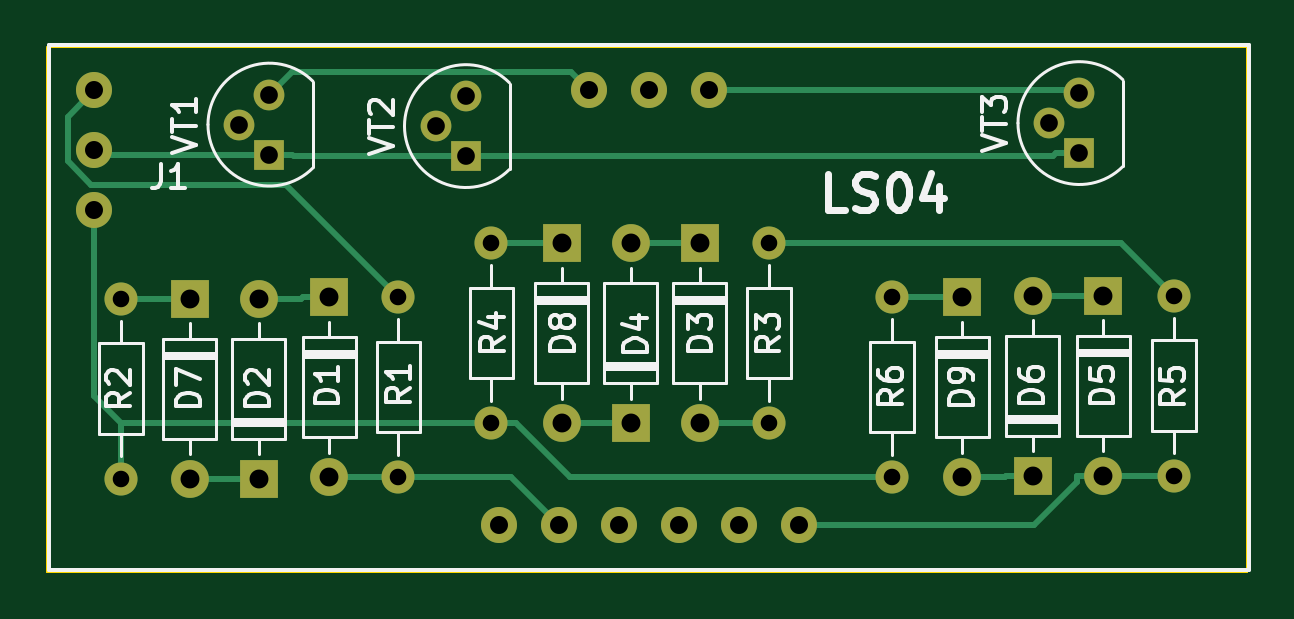
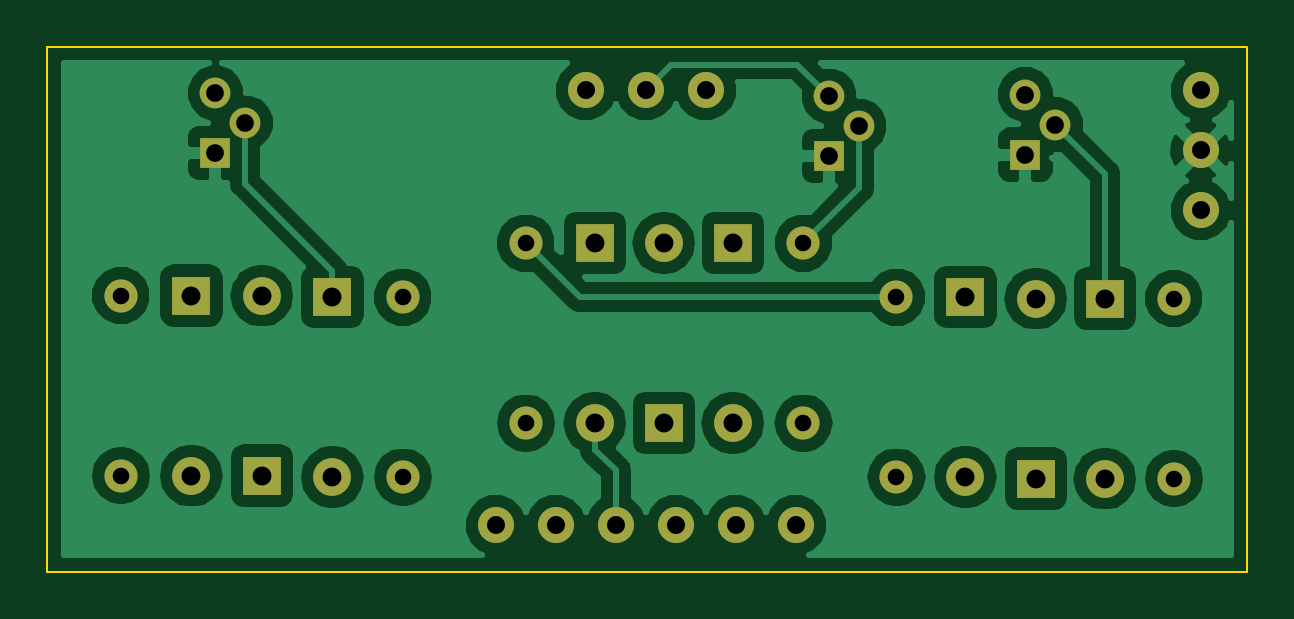
Circuit board: 11 layer files. Board 50.8 x 22.2 mm.
- bottom_copper: LS04-B.Cu.gbr (54527 bytes)
- bottom_mask: LS04-B.Mask.gbr (2757 bytes)
- paste: LS04-B.Paste.gbr (496 bytes)
- bottom_silk: LS04-B.SilkS.gbr (497 bytes)
- outline: LS04-Edge.Cuts.gbr (696 bytes)
- top_copper: LS04-F.Cu.gbr (8054 bytes)
- top_mask: LS04-F.Mask.gbr (2757 bytes)
- paste: LS04-F.Paste.gbr (496 bytes)
- top_silk: LS04-F.SilkS.gbr (21687 bytes)
- drill: LS04-NPTH.drl (143 bytes)
- drill: LS04-PTH.drl (1002 bytes)

=== bottom_copper: LS04-B.Cu.gbr (54527 bytes, source omitted) ===
=== bottom_mask: LS04-B.Mask.gbr ===
G04 #@! TF.GenerationSoftware,KiCad,Pcbnew,(5.0.0)*
G04 #@! TF.CreationDate,2019-01-17T16:23:05+00:00*
G04 #@! TF.ProjectId,LS04,4C5330342E6B696361645F7063620000,rev?*
G04 #@! TF.SameCoordinates,Original*
G04 #@! TF.FileFunction,Soldermask,Bot*
G04 #@! TF.FilePolarity,Negative*
%FSLAX46Y46*%
G04 Gerber Fmt 4.6, Leading zero omitted, Abs format (unit mm)*
G04 Created by KiCad (PCBNEW (5.0.0)) date 01/17/19 16:23:05*
%MOMM*%
%LPD*%
G01*
G04 APERTURE LIST*
%ADD10O,1.600000X1.600000*%
%ADD11R,1.600000X1.600000*%
%ADD12C,1.524000*%
%ADD13O,1.400000X1.400000*%
%ADD14C,1.400000*%
%ADD15C,1.300000*%
%ADD16R,1.300000X1.300000*%
G04 APERTURE END LIST*
D10*
G04 #@! TO.C,D1*
X143129000Y-32448500D03*
D11*
X143129000Y-24828500D03*
G04 #@! TD*
G04 #@! TO.C,D2*
X140144000Y-32512000D03*
D10*
X140144000Y-24892000D03*
G04 #@! TD*
G04 #@! TO.C,D3*
X158814000Y-30162500D03*
D11*
X158814000Y-22542500D03*
G04 #@! TD*
D10*
G04 #@! TO.C,D4*
X155892000Y-22542500D03*
D11*
X155892000Y-30162500D03*
G04 #@! TD*
G04 #@! TO.C,D5*
X175895000Y-24765000D03*
D10*
X175895000Y-32385000D03*
G04 #@! TD*
G04 #@! TO.C,D6*
X172910000Y-24765000D03*
D11*
X172910000Y-32385000D03*
G04 #@! TD*
D10*
G04 #@! TO.C,D7*
X137224000Y-32512000D03*
D11*
X137224000Y-24892000D03*
G04 #@! TD*
G04 #@! TO.C,D8*
X152972000Y-22542500D03*
D10*
X152972000Y-30162500D03*
G04 #@! TD*
D11*
G04 #@! TO.C,D9*
X169926000Y-24828500D03*
D10*
X169926000Y-32448500D03*
G04 #@! TD*
D12*
G04 #@! TO.C,J1*
X133171000Y-16077000D03*
X133171000Y-18617000D03*
X133171000Y-21157000D03*
X150316000Y-34492000D03*
X152856000Y-34492000D03*
X155396000Y-34492000D03*
X157936000Y-34492000D03*
X160476000Y-34492000D03*
X163016000Y-34492000D03*
X154126000Y-16077000D03*
X156666000Y-16077000D03*
X159206000Y-16077000D03*
G04 #@! TD*
D13*
G04 #@! TO.C,R1*
X146050000Y-32448500D03*
D14*
X146050000Y-24828500D03*
G04 #@! TD*
G04 #@! TO.C,R2*
X134302000Y-24892000D03*
D13*
X134302000Y-32512000D03*
G04 #@! TD*
D14*
G04 #@! TO.C,R3*
X161734000Y-22542500D03*
D13*
X161734000Y-30162500D03*
G04 #@! TD*
G04 #@! TO.C,R4*
X149987000Y-30162500D03*
D14*
X149987000Y-22542500D03*
G04 #@! TD*
G04 #@! TO.C,R5*
X178880000Y-24765000D03*
D13*
X178880000Y-32385000D03*
G04 #@! TD*
G04 #@! TO.C,R6*
X166942000Y-32448500D03*
D14*
X166942000Y-24828500D03*
G04 #@! TD*
D15*
G04 #@! TO.C,VT1*
X139319000Y-17526000D03*
X140589000Y-16256000D03*
D16*
X140589000Y-18796000D03*
G04 #@! TD*
G04 #@! TO.C,VT2*
X148908000Y-18859500D03*
D15*
X148908000Y-16319500D03*
X147638000Y-17589500D03*
G04 #@! TD*
D16*
G04 #@! TO.C,VT3*
X174879000Y-18732500D03*
D15*
X174879000Y-16192500D03*
X173609000Y-17462500D03*
G04 #@! TD*
M02*

=== paste: LS04-B.Paste.gbr ===
G04 #@! TF.GenerationSoftware,KiCad,Pcbnew,(5.0.0)*
G04 #@! TF.CreationDate,2019-01-17T16:23:05+00:00*
G04 #@! TF.ProjectId,LS04,4C5330342E6B696361645F7063620000,rev?*
G04 #@! TF.SameCoordinates,Original*
G04 #@! TF.FileFunction,Paste,Bot*
G04 #@! TF.FilePolarity,Positive*
%FSLAX46Y46*%
G04 Gerber Fmt 4.6, Leading zero omitted, Abs format (unit mm)*
G04 Created by KiCad (PCBNEW (5.0.0)) date 01/17/19 16:23:05*
%MOMM*%
%LPD*%
G01*
G04 APERTURE LIST*
G04 APERTURE END LIST*
M02*

=== bottom_silk: LS04-B.SilkS.gbr ===
G04 #@! TF.GenerationSoftware,KiCad,Pcbnew,(5.0.0)*
G04 #@! TF.CreationDate,2019-01-17T16:23:05+00:00*
G04 #@! TF.ProjectId,LS04,4C5330342E6B696361645F7063620000,rev?*
G04 #@! TF.SameCoordinates,Original*
G04 #@! TF.FileFunction,Legend,Bot*
G04 #@! TF.FilePolarity,Positive*
%FSLAX46Y46*%
G04 Gerber Fmt 4.6, Leading zero omitted, Abs format (unit mm)*
G04 Created by KiCad (PCBNEW (5.0.0)) date 01/17/19 16:23:05*
%MOMM*%
%LPD*%
G01*
G04 APERTURE LIST*
G04 APERTURE END LIST*
M02*

=== outline: LS04-Edge.Cuts.gbr ===
G04 #@! TF.GenerationSoftware,KiCad,Pcbnew,(5.0.0)*
G04 #@! TF.CreationDate,2019-01-17T16:23:05+00:00*
G04 #@! TF.ProjectId,LS04,4C5330342E6B696361645F7063620000,rev?*
G04 #@! TF.SameCoordinates,Original*
G04 #@! TF.FileFunction,Profile,NP*
%FSLAX46Y46*%
G04 Gerber Fmt 4.6, Leading zero omitted, Abs format (unit mm)*
G04 Created by KiCad (PCBNEW (5.0.0)) date 01/17/19 16:23:05*
%MOMM*%
%LPD*%
G01*
G04 APERTURE LIST*
%ADD10C,0.100000*%
G04 APERTURE END LIST*
D10*
X131191000Y-36449000D02*
X131191000Y-14287500D01*
X181991000Y-36449000D02*
X131191000Y-36449000D01*
X181991000Y-14224000D02*
X181991000Y-36449000D01*
X131191000Y-14224000D02*
X181991000Y-14224000D01*
M02*

=== top_copper: LS04-F.Cu.gbr (8054 bytes, source omitted) ===
=== top_mask: LS04-F.Mask.gbr ===
G04 #@! TF.GenerationSoftware,KiCad,Pcbnew,(5.0.0)*
G04 #@! TF.CreationDate,2019-01-17T16:23:05+00:00*
G04 #@! TF.ProjectId,LS04,4C5330342E6B696361645F7063620000,rev?*
G04 #@! TF.SameCoordinates,Original*
G04 #@! TF.FileFunction,Soldermask,Top*
G04 #@! TF.FilePolarity,Negative*
%FSLAX46Y46*%
G04 Gerber Fmt 4.6, Leading zero omitted, Abs format (unit mm)*
G04 Created by KiCad (PCBNEW (5.0.0)) date 01/17/19 16:23:05*
%MOMM*%
%LPD*%
G01*
G04 APERTURE LIST*
%ADD10O,1.600000X1.600000*%
%ADD11R,1.600000X1.600000*%
%ADD12C,1.524000*%
%ADD13O,1.400000X1.400000*%
%ADD14C,1.400000*%
%ADD15C,1.300000*%
%ADD16R,1.300000X1.300000*%
G04 APERTURE END LIST*
D10*
G04 #@! TO.C,D1*
X143129000Y-32448500D03*
D11*
X143129000Y-24828500D03*
G04 #@! TD*
G04 #@! TO.C,D2*
X140144000Y-32512000D03*
D10*
X140144000Y-24892000D03*
G04 #@! TD*
G04 #@! TO.C,D3*
X158814000Y-30162500D03*
D11*
X158814000Y-22542500D03*
G04 #@! TD*
D10*
G04 #@! TO.C,D4*
X155892000Y-22542500D03*
D11*
X155892000Y-30162500D03*
G04 #@! TD*
G04 #@! TO.C,D5*
X175895000Y-24765000D03*
D10*
X175895000Y-32385000D03*
G04 #@! TD*
G04 #@! TO.C,D6*
X172910000Y-24765000D03*
D11*
X172910000Y-32385000D03*
G04 #@! TD*
D10*
G04 #@! TO.C,D7*
X137224000Y-32512000D03*
D11*
X137224000Y-24892000D03*
G04 #@! TD*
G04 #@! TO.C,D8*
X152972000Y-22542500D03*
D10*
X152972000Y-30162500D03*
G04 #@! TD*
D11*
G04 #@! TO.C,D9*
X169926000Y-24828500D03*
D10*
X169926000Y-32448500D03*
G04 #@! TD*
D12*
G04 #@! TO.C,J1*
X133171000Y-16077000D03*
X133171000Y-18617000D03*
X133171000Y-21157000D03*
X150316000Y-34492000D03*
X152856000Y-34492000D03*
X155396000Y-34492000D03*
X157936000Y-34492000D03*
X160476000Y-34492000D03*
X163016000Y-34492000D03*
X154126000Y-16077000D03*
X156666000Y-16077000D03*
X159206000Y-16077000D03*
G04 #@! TD*
D13*
G04 #@! TO.C,R1*
X146050000Y-32448500D03*
D14*
X146050000Y-24828500D03*
G04 #@! TD*
G04 #@! TO.C,R2*
X134302000Y-24892000D03*
D13*
X134302000Y-32512000D03*
G04 #@! TD*
D14*
G04 #@! TO.C,R3*
X161734000Y-22542500D03*
D13*
X161734000Y-30162500D03*
G04 #@! TD*
G04 #@! TO.C,R4*
X149987000Y-30162500D03*
D14*
X149987000Y-22542500D03*
G04 #@! TD*
G04 #@! TO.C,R5*
X178880000Y-24765000D03*
D13*
X178880000Y-32385000D03*
G04 #@! TD*
G04 #@! TO.C,R6*
X166942000Y-32448500D03*
D14*
X166942000Y-24828500D03*
G04 #@! TD*
D15*
G04 #@! TO.C,VT1*
X139319000Y-17526000D03*
X140589000Y-16256000D03*
D16*
X140589000Y-18796000D03*
G04 #@! TD*
G04 #@! TO.C,VT2*
X148908000Y-18859500D03*
D15*
X148908000Y-16319500D03*
X147638000Y-17589500D03*
G04 #@! TD*
D16*
G04 #@! TO.C,VT3*
X174879000Y-18732500D03*
D15*
X174879000Y-16192500D03*
X173609000Y-17462500D03*
G04 #@! TD*
M02*

=== paste: LS04-F.Paste.gbr ===
G04 #@! TF.GenerationSoftware,KiCad,Pcbnew,(5.0.0)*
G04 #@! TF.CreationDate,2019-01-17T16:23:05+00:00*
G04 #@! TF.ProjectId,LS04,4C5330342E6B696361645F7063620000,rev?*
G04 #@! TF.SameCoordinates,Original*
G04 #@! TF.FileFunction,Paste,Top*
G04 #@! TF.FilePolarity,Positive*
%FSLAX46Y46*%
G04 Gerber Fmt 4.6, Leading zero omitted, Abs format (unit mm)*
G04 Created by KiCad (PCBNEW (5.0.0)) date 01/17/19 16:23:05*
%MOMM*%
%LPD*%
G01*
G04 APERTURE LIST*
G04 APERTURE END LIST*
M02*

=== top_silk: LS04-F.SilkS.gbr (21687 bytes, source omitted) ===
=== drill: LS04-NPTH.drl ===
M48
;DRILL file {KiCad (5.0.0)} date 01/17/19 16:23:01
;FORMAT={-:-/ absolute / inch / decimal}
FMAT,2
INCH,TZ
%
G90
G05
M72
T0
M30

=== drill: LS04-PTH.drl ===
M48
;DRILL file {KiCad (5.0.0)} date 01/17/19 16:23:01
;FORMAT={-:-/ absolute / inch / decimal}
FMAT,2
INCH,TZ
T1C0.0276
T2C0.0295
T3C0.0300
T4C0.0315
%
G90
G05
M72
T1
X6.3675Y-0.8875
X6.3675Y-1.1875
X5.905Y-0.8875
X5.905Y-1.1875
X5.75Y-0.9775
X5.75Y-1.2775
X5.2875Y-0.98
X5.2875Y-1.28
X6.5725Y-0.9775
X6.5725Y-1.2775
X7.0425Y-0.975
X7.0425Y-1.275
T2
X5.8125Y-0.6925
X5.8625Y-0.6425
X5.8625Y-0.7425
X5.485Y-0.69
X5.535Y-0.64
X5.535Y-0.74
X6.835Y-0.6875
X6.885Y-0.6375
X6.885Y-0.7375
T3
X5.243Y-0.633
X5.243Y-0.733
X5.243Y-0.833
X5.918Y-1.358
X6.018Y-1.358
X6.068Y-0.633
X6.118Y-1.358
X6.168Y-0.633
X6.218Y-1.358
X6.268Y-0.633
X6.318Y-1.358
X6.418Y-1.358
T4
X5.4025Y-0.98
X5.4025Y-1.28
X6.69Y-0.9775
X6.69Y-1.2775
X6.1375Y-0.8875
X6.1375Y-1.1875
X6.8075Y-0.975
X6.8075Y-1.275
X6.925Y-0.975
X6.925Y-1.275
X6.2525Y-0.8875
X6.2525Y-1.1875
X5.635Y-0.9775
X5.635Y-1.2775
X5.5175Y-0.98
X5.5175Y-1.28
X6.0225Y-0.8875
X6.0225Y-1.1875
T0
M30
